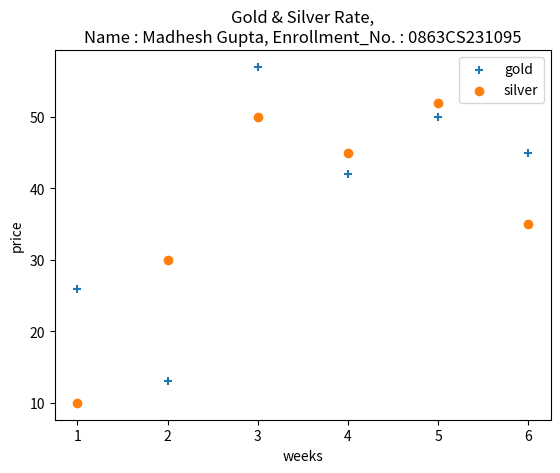

Write Python code to recreate this figure.
print("Name :","Madhesh Gupta ,", "Enrollment_No. :","0863CS231095")

import matplotlib.pyplot as plt
import seaborn as s

week = [1,2,3,4,5,6]   # x axis
silver = [10,30,50,45,52,35]   # y axis
gold = [26,13,57,42,50,45]   # y axis

plt.xlabel("weeks")
plt.ylabel('price')

plt.title('Gold & Silver Rate,\nName : Madhesh Gupta, Enrollment_No. : 0863CS231095')

plt.scatter(week, gold, marker='+', label='gold')
plt.scatter(week, silver, marker='o', label='silver')

'''
plt.scatter(x,y,
            marker='o',
            label='give name')

here marker type can be x, o, +
'''

plt.legend()

plt.savefig('scatter_plot.png')

plt.show()
